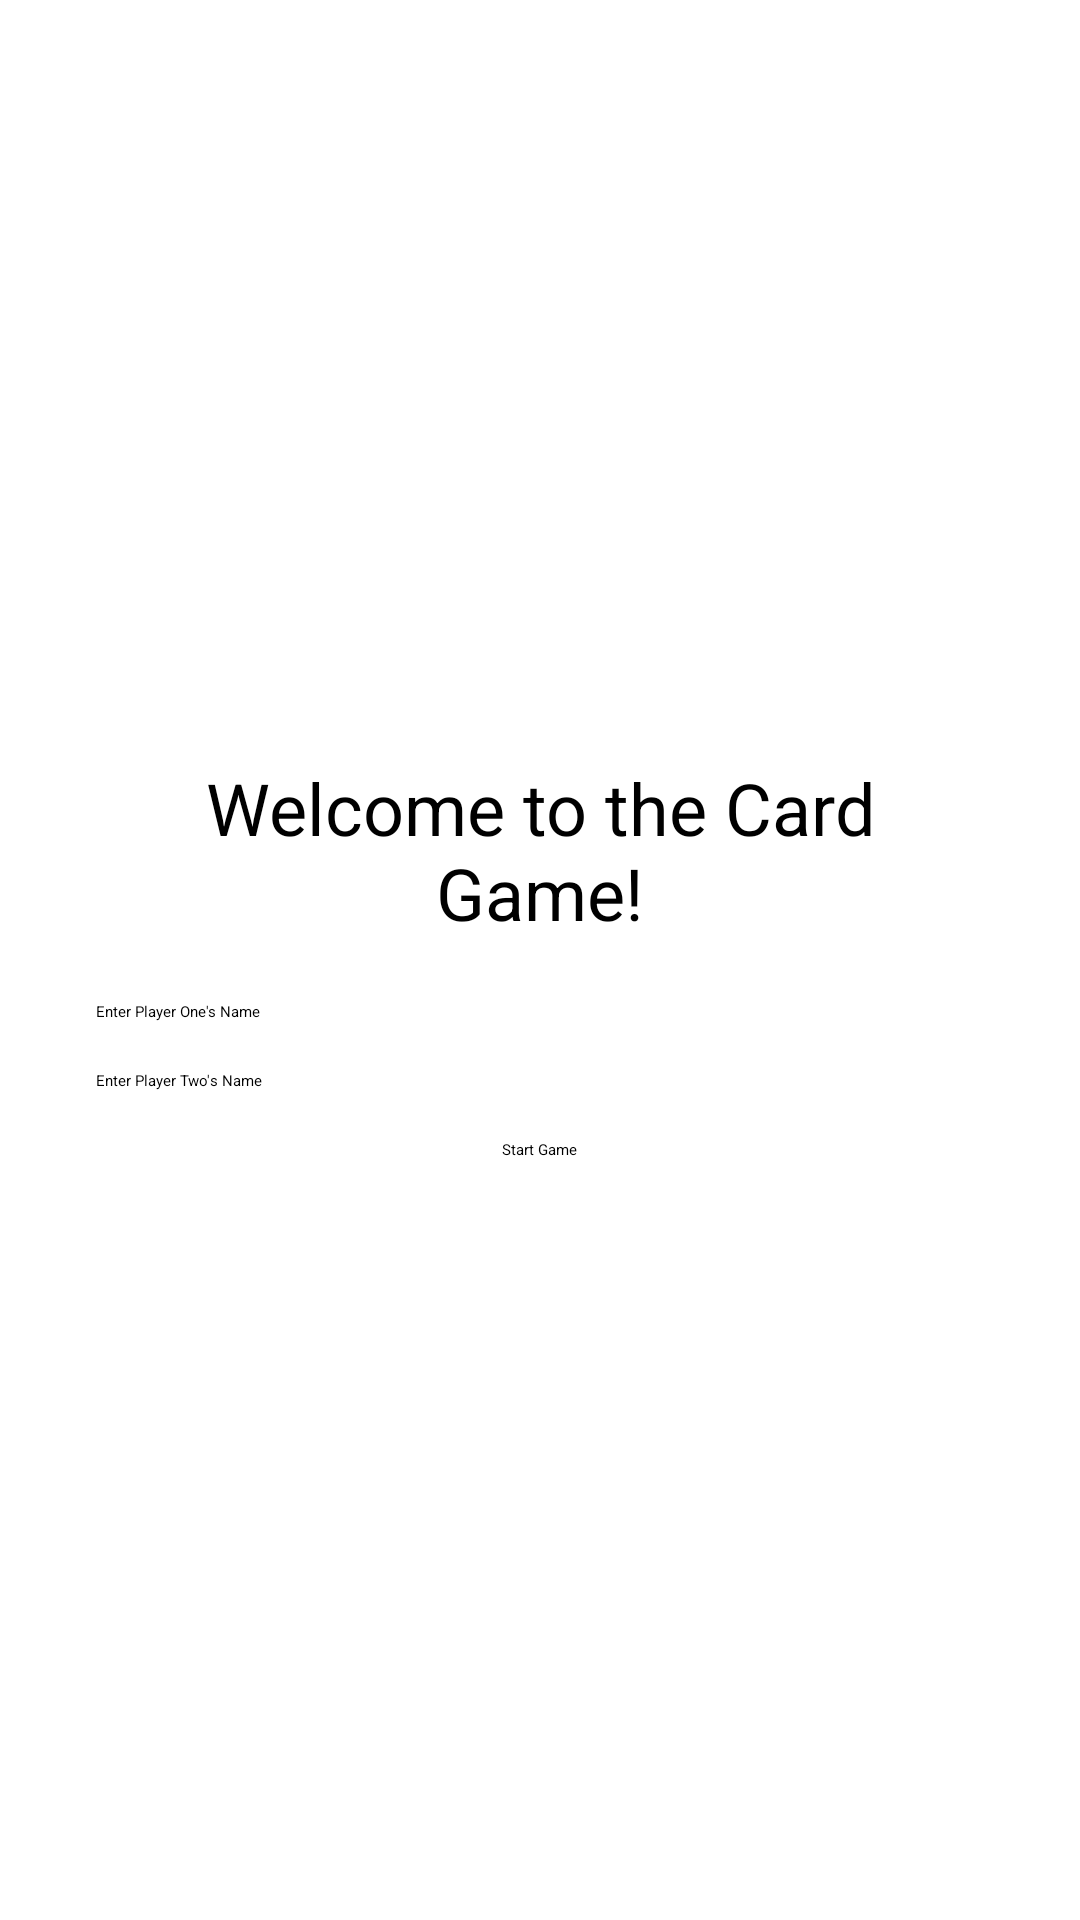

This screen was rendered from an Android layout file. Write that file and the resources it references.
<!-- AndroidManifest.xml: application theme Theme.Task2 -->
<!-- res/layout/fragment_first.xml -->
<FrameLayout xmlns:android="http://schemas.android.com/apk/res/android"
    xmlns:tools="http://schemas.android.com/tools"
    android:layout_width="match_parent"
    android:layout_height="match_parent"
    tools:context=".FirstFragment">

    <LinearLayout
        android:layout_width="match_parent"
        android:layout_height="match_parent"
        android:orientation="vertical"
        android:gravity="center"
        android:padding="32dp">

        <TextView
            android:layout_width="wrap_content"
            android:layout_height="wrap_content"
            android:text="Welcome to the Card Game!"
            android:textSize="24sp"
            android:textAlignment="center"
            android:layout_marginBottom="20dp"/>
        <EditText
            android:id="@+id/playerOneName"
            android:layout_width="match_parent"
            android:layout_height="wrap_content"
            android:hint="Enter Player One's Name"
            android:inputType="textPersonName"
            android:layout_marginBottom="16dp"/>

        
        <EditText
            android:id="@+id/playerTwoName"
            android:layout_width="match_parent"
            android:layout_height="wrap_content"
            android:hint="Enter Player Two's Name"
            android:inputType="textPersonName"
            android:layout_marginBottom="16dp"/>
        <Button
            android:id="@+id/startGameButton"
            android:layout_width="wrap_content"
            android:layout_height="wrap_content"
            android:text="Start Game"/>

    </LinearLayout>

</FrameLayout>
<!-- resources referenced by this layout -->
<resources>
  <style name="Theme.Task2" parent="Base.Theme.Task2">
          
          <item name="android:navigationBarColor">@android:color/transparent</item>
          <item name="android:statusBarColor">@android:color/transparent</item>
          <item name="android:windowLightStatusBar">?attr/isLightTheme</item>
      </style>
</resources>
